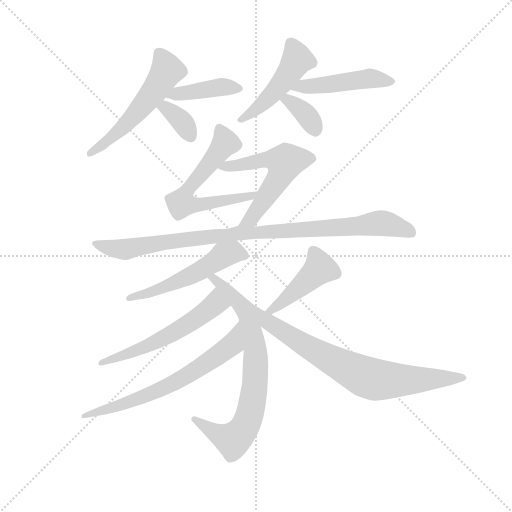
t = 0.00 s
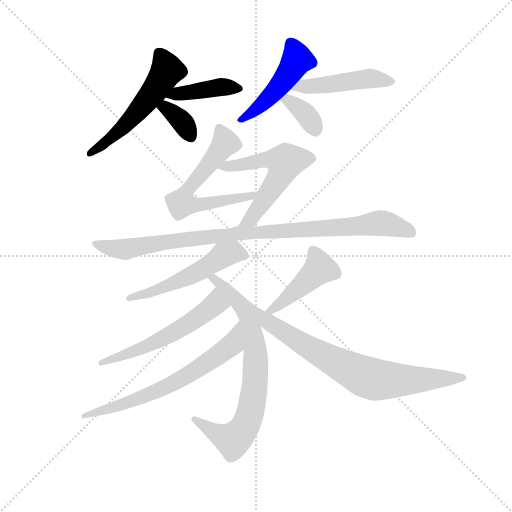
t = 2.12 s
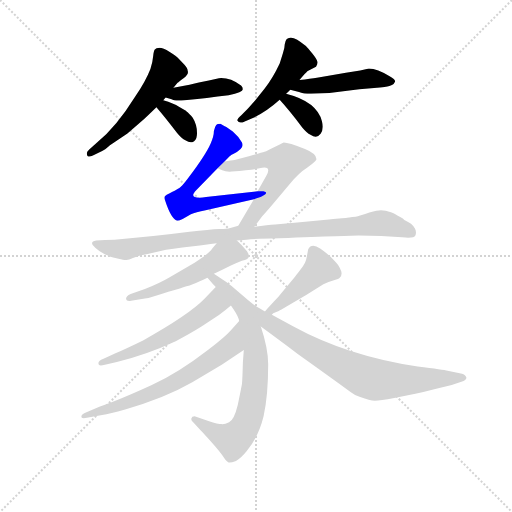
t = 4.23 s
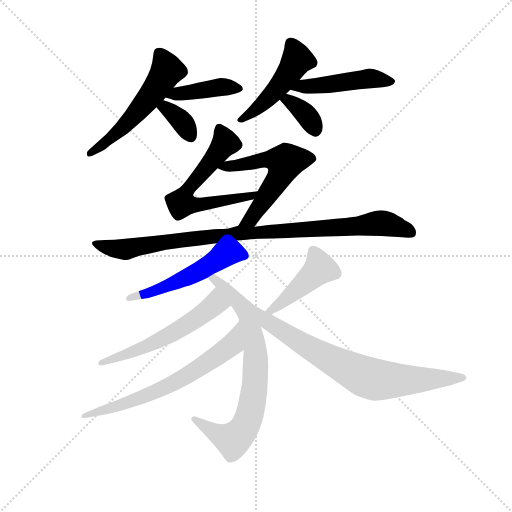
t = 6.35 s
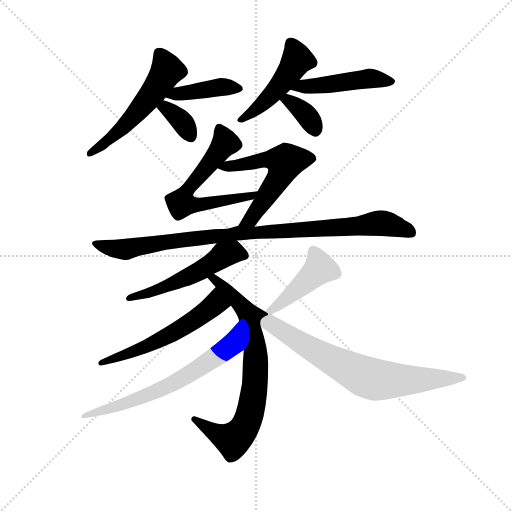
t = 8.47 s
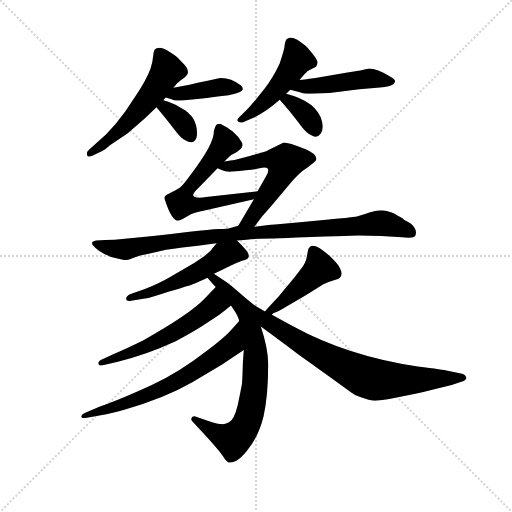
t = 10.59 s

The animated SVG that drew these frames (rendered in a browser with its animation timeline set to each time). Animation: 15 CSS @keyframes rules; one cycle of 10.59 s.

<svg version="1.1" viewBox="0 0 1024 1024" xmlns="http://www.w3.org/2000/svg">
  <g stroke="lightgray" stroke-dasharray="1,1" stroke-width="1" transform="scale(4, 4)">
    <line x1="0" y1="0" x2="256" y2="256"></line>
    <line x1="256" y1="0" x2="0" y2="256"></line>
    <line x1="128" y1="0" x2="128" y2="256"></line>
    <line x1="0" y1="128" x2="256" y2="128"></line>
  </g>
  <g transform="scale(0.92, -0.92) translate(60, -850)">
    <style type="text/css">
      
        @keyframes keyframes0 {
          from {
            stroke: blue;
            stroke-dashoffset: 542;
            stroke-width: 128;
          }
          64% {
            animation-timing-function: step-end;
            stroke: blue;
            stroke-dashoffset: 0;
            stroke-width: 128;
          }
          to {
            stroke: black;
            stroke-width: 1024;
          }
        }
        #make-me-a-hanzi-animation-0 {
          animation: keyframes0 0.6910807291666666s both;
          animation-delay: 0s;
          animation-timing-function: linear;
        }
      
        @keyframes keyframes1 {
          from {
            stroke: blue;
            stroke-dashoffset: 411;
            stroke-width: 128;
          }
          57% {
            animation-timing-function: step-end;
            stroke: blue;
            stroke-dashoffset: 0;
            stroke-width: 128;
          }
          to {
            stroke: black;
            stroke-width: 1024;
          }
        }
        #make-me-a-hanzi-animation-1 {
          animation: keyframes1 0.58447265625s both;
          animation-delay: 0.6910807291666666s;
          animation-timing-function: linear;
        }
      
        @keyframes keyframes2 {
          from {
            stroke: blue;
            stroke-dashoffset: 351;
            stroke-width: 128;
          }
          53% {
            animation-timing-function: step-end;
            stroke: blue;
            stroke-dashoffset: 0;
            stroke-width: 128;
          }
          to {
            stroke: black;
            stroke-width: 1024;
          }
        }
        #make-me-a-hanzi-animation-2 {
          animation: keyframes2 0.53564453125s both;
          animation-delay: 1.2755533854166665s;
          animation-timing-function: linear;
        }
      
        @keyframes keyframes3 {
          from {
            stroke: blue;
            stroke-dashoffset: 473;
            stroke-width: 128;
          }
          61% {
            animation-timing-function: step-end;
            stroke: blue;
            stroke-dashoffset: 0;
            stroke-width: 128;
          }
          to {
            stroke: black;
            stroke-width: 1024;
          }
        }
        #make-me-a-hanzi-animation-3 {
          animation: keyframes3 0.6349283854166666s both;
          animation-delay: 1.8111979166666665s;
          animation-timing-function: linear;
        }
      
        @keyframes keyframes4 {
          from {
            stroke: blue;
            stroke-dashoffset: 473;
            stroke-width: 128;
          }
          61% {
            animation-timing-function: step-end;
            stroke: blue;
            stroke-dashoffset: 0;
            stroke-width: 128;
          }
          to {
            stroke: black;
            stroke-width: 1024;
          }
        }
        #make-me-a-hanzi-animation-4 {
          animation: keyframes4 0.6349283854166666s both;
          animation-delay: 2.446126302083333s;
          animation-timing-function: linear;
        }
      
        @keyframes keyframes5 {
          from {
            stroke: blue;
            stroke-dashoffset: 356;
            stroke-width: 128;
          }
          54% {
            animation-timing-function: step-end;
            stroke: blue;
            stroke-dashoffset: 0;
            stroke-width: 128;
          }
          to {
            stroke: black;
            stroke-width: 1024;
          }
        }
        #make-me-a-hanzi-animation-5 {
          animation: keyframes5 0.5397135416666666s both;
          animation-delay: 3.0810546874999996s;
          animation-timing-function: linear;
        }
      
        @keyframes keyframes6 {
          from {
            stroke: blue;
            stroke-dashoffset: 612;
            stroke-width: 128;
          }
          67% {
            animation-timing-function: step-end;
            stroke: blue;
            stroke-dashoffset: 0;
            stroke-width: 128;
          }
          to {
            stroke: black;
            stroke-width: 1024;
          }
        }
        #make-me-a-hanzi-animation-6 {
          animation: keyframes6 0.748046875s both;
          animation-delay: 3.620768229166666s;
          animation-timing-function: linear;
        }
      
        @keyframes keyframes7 {
          from {
            stroke: blue;
            stroke-dashoffset: 566;
            stroke-width: 128;
          }
          65% {
            animation-timing-function: step-end;
            stroke: blue;
            stroke-dashoffset: 0;
            stroke-width: 128;
          }
          to {
            stroke: black;
            stroke-width: 1024;
          }
        }
        #make-me-a-hanzi-animation-7 {
          animation: keyframes7 0.7106119791666666s both;
          animation-delay: 4.368815104166666s;
          animation-timing-function: linear;
        }
      
        @keyframes keyframes8 {
          from {
            stroke: blue;
            stroke-dashoffset: 946;
            stroke-width: 128;
          }
          75% {
            animation-timing-function: step-end;
            stroke: blue;
            stroke-dashoffset: 0;
            stroke-width: 128;
          }
          to {
            stroke: black;
            stroke-width: 1024;
          }
        }
        #make-me-a-hanzi-animation-8 {
          animation: keyframes8 1.0198567708333333s both;
          animation-delay: 5.079427083333333s;
          animation-timing-function: linear;
        }
      
        @keyframes keyframes9 {
          from {
            stroke: blue;
            stroke-dashoffset: 527;
            stroke-width: 128;
          }
          63% {
            animation-timing-function: step-end;
            stroke: blue;
            stroke-dashoffset: 0;
            stroke-width: 128;
          }
          to {
            stroke: black;
            stroke-width: 1024;
          }
        }
        #make-me-a-hanzi-animation-9 {
          animation: keyframes9 0.6788736979166666s both;
          animation-delay: 6.099283854166666s;
          animation-timing-function: linear;
        }
      
        @keyframes keyframes10 {
          from {
            stroke: blue;
            stroke-dashoffset: 754;
            stroke-width: 128;
          }
          71% {
            animation-timing-function: step-end;
            stroke: blue;
            stroke-dashoffset: 0;
            stroke-width: 128;
          }
          to {
            stroke: black;
            stroke-width: 1024;
          }
        }
        #make-me-a-hanzi-animation-10 {
          animation: keyframes10 0.8636067708333334s both;
          animation-delay: 6.778157552083333s;
          animation-timing-function: linear;
        }
      
        @keyframes keyframes11 {
          from {
            stroke: blue;
            stroke-dashoffset: 562;
            stroke-width: 128;
          }
          65% {
            animation-timing-function: step-end;
            stroke: blue;
            stroke-dashoffset: 0;
            stroke-width: 128;
          }
          to {
            stroke: black;
            stroke-width: 1024;
          }
        }
        #make-me-a-hanzi-animation-11 {
          animation: keyframes11 0.7073567708333334s both;
          animation-delay: 7.641764322916666s;
          animation-timing-function: linear;
        }
      
        @keyframes keyframes12 {
          from {
            stroke: blue;
            stroke-dashoffset: 660;
            stroke-width: 128;
          }
          68% {
            animation-timing-function: step-end;
            stroke: blue;
            stroke-dashoffset: 0;
            stroke-width: 128;
          }
          to {
            stroke: black;
            stroke-width: 1024;
          }
        }
        #make-me-a-hanzi-animation-12 {
          animation: keyframes12 0.787109375s both;
          animation-delay: 8.34912109375s;
          animation-timing-function: linear;
        }
      
        @keyframes keyframes13 {
          from {
            stroke: blue;
            stroke-dashoffset: 440;
            stroke-width: 128;
          }
          59% {
            animation-timing-function: step-end;
            stroke: blue;
            stroke-dashoffset: 0;
            stroke-width: 128;
          }
          to {
            stroke: black;
            stroke-width: 1024;
          }
        }
        #make-me-a-hanzi-animation-13 {
          animation: keyframes13 0.6080729166666666s both;
          animation-delay: 9.13623046875s;
          animation-timing-function: linear;
        }
      
        @keyframes keyframes14 {
          from {
            stroke: blue;
            stroke-dashoffset: 727;
            stroke-width: 128;
          }
          70% {
            animation-timing-function: step-end;
            stroke: blue;
            stroke-dashoffset: 0;
            stroke-width: 128;
          }
          to {
            stroke: black;
            stroke-width: 1024;
          }
        }
        #make-me-a-hanzi-animation-14 {
          animation: keyframes14 0.8416341145833334s both;
          animation-delay: 9.744303385416666s;
          animation-timing-function: linear;
        }
      
    </style>
    
      <path d="M 317 659 L 326 670 Q 327 671 339 680 Q 351 689 348 696 Q 348 701 341 709 L 328 723 Q 324 728 309 737 Q 294 746 287 746 Q 279 746 276.5 742.5 Q 274 739 273 728 Q 272 715 267 700 Q 257 674 234 640 Q 193 574 151 540 L 134 525 Q 128 520 129 516 Q 129 506 142 512 L 162 522 Q 167 523 179 534 L 217 560 L 254 592 Q 272 609 280 617 L 295 632 Q 297 635 300 638 L 317 659 Z" fill="lightgray"></path>
    
      <path d="M 300 638 L 313 634 Q 319 630 341 632 L 369 635 Q 388 636 413 640 L 437 643 Q 468 649 468 656 Q 468 660 464 664 Q 440 682 416 680 L 394 675 L 375 671 Q 372 670 352 666 L 317 659 C 288 653 271 647 300 638 Z" fill="lightgray"></path>
    
      <path d="M 280 617 Q 299 595 325 561 Q 335 549 343 545 Q 352 539 358 541 Q 367 544 368 556 Q 369 567 366 578 Q 363 588 359 594 Q 357 597 349 605 Q 347 607 346 607 Q 344 609 346 608 L 329 618 Q 318 625 295 632 C 266 641 260 640 280 617 Z" fill="lightgray"></path>
    
      <path d="M 559 754 Q 559 746 555 734 L 548 712 Q 533 680 515 657 L 495 632 Q 481 616 477 612 L 464 599 Q 455 591 456 588 Q 460 580 472 586 L 491 594 Q 519 607 548 633 L 562 646 Q 567 651 571 655 L 591 676 L 597 683 Q 609 696 610 696 L 627 705 Q 631 711 630 716 Q 629 721 619 733.5 Q 609 746 605 750 Q 581 770 571 768 Q 561 768 559 754 Z" fill="lightgray"></path>
    
      <path d="M 571 655 L 590 650 Q 599 646 616 646 L 656 648 L 721 656 L 766 660 Q 778 661 782 662 Q 786 662 792 665 Q 797 668 799 673 Q 799 677 787 684 Q 760 701 742 701 L 723 697 L 692 692 L 629 681 Q 616 679 591 676 C 561 672 542 663 571 655 Z" fill="lightgray"></path>
    
      <path d="M 548 633 Q 569 610 597 573 Q 607 561 615 557 Q 629 548 637 559 Q 644 569 640 586 Q 629 629 562 646 C 533 654 528 655 548 633 Z" fill="lightgray"></path>
    
      <path d="M 500 434 L 388 422 Q 380 421 374 420 Q 350 420 367 437 L 413 484 L 428 499 L 436 507 Q 438 511 448 516 Q 457 520 463 526 Q 469 531 466 540 Q 459 553 446 564 L 432 574 Q 422 579 419 581 Q 412 581 410 578 Q 407 574 405 565 Q 405 554 398 538 Q 387 513 350 464 Q 342 453 336 447 Q 330 441 326 439 Q 322 436 309 430 Q 301 427 299 424 Q 296 421 299 414 Q 312 374 325 370 Q 328 370 337 374 L 355 384 Q 365 389 387 393 L 492 417 C 521 424 530 437 500 434 Z" fill="lightgray"></path>
    
      <path d="M 413 484 L 423 480 Q 431 476 444 477 Q 487 480 504 484 Q 532 491 519 468 L 500 434 L 492 417 L 458 359 C 443 333 475 333 493 357 L 510 380 Q 514 384 532 405 L 569 449 Q 591 475 606 484 L 619 494 Q 627 500 628 504 Q 628 516 603 526 Q 567 540 557 540 Q 553 538 538 531 Q 521 522 515 520 Q 509 518 483 511 L 450 502 Q 443 501 428 499 C 398 495 389 494 413 484 Z" fill="lightgray"></path>
    
      <path d="M 455 327 L 476 329 Q 495 331 547 332 Q 704 338 719 338 Q 745 338 769 337 L 814 334 Q 840 331 843 338 Q 846 346 842 353 Q 838 360 833.5 363.5 Q 829 367 819 372 Q 817 374 810 378 Q 803 382 799.5 384 Q 796 386 790 388.5 Q 784 391 778.5 392 Q 773 393 768 393 Q 761 393 743 388 Q 735 385 728.5 383 Q 722 381 718 380 Q 714 379 706 378 Q 698 377 694.5 376.5 Q 691 376 677 375 Q 663 374 655 373 L 592 367 L 538 362 Q 523 361 493 357 L 458 359 L 439 354 Q 436 353 417 352 Q 396 351 352 346 Q 267 335 189 329 Q 168 329 149 327 Q 136 325 142 317 Q 153 303 180 292 Q 183 291 197.5 287.5 Q 212 284 215 285 Q 220 285 229 289 L 243 294 Q 248 296 261 298 L 301 307 Q 314 309 355.5 314 Q 397 319 411 321 L 455 327 Z" fill="lightgray"></path>
    
      <path d="M 405 255 Q 424 264 442 273 Q 456 279 466 283 Q 481 286 481 293 Q 481 298 477 304 Q 465 318 455 327 C 433 348 430 344 411 321 L 401 309 Q 396 300 363 279 L 308 247 Q 286 234 255 222 L 224 211 Q 214 207 214 200 Q 215 194 225 196 L 255 201 Q 267 203 306 216 Q 317 219 331 223 Q 344 227 348 228 Q 351 229 359 232 Q 366 235 373 238 Q 379 240 391 246 L 405 255 Z" fill="lightgray"></path>
    
      <path d="M 516 173 L 506 179 Q 498 182 479 198 L 451 222 Q 443 229 432 237 L 405 255 C 380 272 371 268 391 246 L 400 236 Q 401 235 409 226 L 442 186 L 448 177 Q 458 162 460 152 L 470 89 L 468 62 Q 467 25 466 15 Q 464 4 457 -30 Q 449 -63 438 -68 Q 428 -73 421 -72 Q 415 -72 393 -65 L 363 -55 Q 357 -55 356 -60 Q 355 -64 360 -68 L 373 -82 Q 374 -83 398 -109 Q 421 -135 424 -141 Q 431 -152 436 -155 Q 440 -157 453 -152 Q 464 -146 476 -131 Q 502 -100 513 -55 Q 523 -10 523 58 Q 523 92 507 140 C 498 169 539 160 516 173 Z" fill="lightgray"></path>
    
      <path d="M 409 226 L 384 200 Q 351 166 251 110 Q 216 93 191 82 L 165 70 Q 153 66 154 59 Q 154 53 168 57 L 194 63 Q 257 78 322 108 Q 354 125 378 140 L 416 165 Q 429 175 442 186 C 465 205 430 248 409 226 Z" fill="lightgray"></path>
    
      <path d="M 460 152 L 442 132 Q 430 118 392 89 Q 326 38 270 13 Q 196 -21 156 -34 L 128 -46 Q 117 -50 117 -55 Q 116 -61 129 -58 L 162 -52 Q 179 -49 212 -40 Q 297 -16 358 19 L 422 57 L 470 89 C 495 106 480 174 460 152 Z" fill="lightgray"></path>
    
      <path d="M 531 166 L 534 169 L 546 174 Q 550 176 562 183 Q 606 208 643 232 Q 654 238 666 241 Q 677 244 679 247 Q 684 251 682 260 Q 679 268 675 274 Q 671 279 667 283 Q 655 297 636 310 Q 617 322 610 308 L 607 292 Q 606 286 603 279 Q 599 272 597 269 Q 594 265 588 257 Q 581 248 580 247 L 556 218 Q 546 205 534 193 L 521 179 L 516 173 C 497 150 507 148 531 166 Z" fill="lightgray"></path>
    
      <path d="M 507 140 Q 537 118 588 80 Q 654 33 702 -2 Q 709 -8 723 -13 Q 744 -21 755 -21 Q 766 -21 797 -15 L 843 -6 Q 861 -2 884 4 L 922 13 L 943 20 Q 954 24 954 29 Q 952 36 942 38 L 913 44 Q 905 46 848 53 Q 695 76 578 140 L 531 166 C 505 181 468 168 507 140 Z" fill="lightgray"></path>
    
    
      <clipPath id="make-me-a-hanzi-clip-0">
        <path d="M 317 659 L 326 670 Q 327 671 339 680 Q 351 689 348 696 Q 348 701 341 709 L 328 723 Q 324 728 309 737 Q 294 746 287 746 Q 279 746 276.5 742.5 Q 274 739 273 728 Q 272 715 267 700 Q 257 674 234 640 Q 193 574 151 540 L 134 525 Q 128 520 129 516 Q 129 506 142 512 L 162 522 Q 167 523 179 534 L 217 560 L 254 592 Q 272 609 280 617 L 295 632 Q 297 635 300 638 L 317 659 Z"></path>
      </clipPath>
      <path clip-path="url(#make-me-a-hanzi-clip-0)" d="M 286 733 L 303 697 L 282 661 L 211 576 L 137 518" fill="none" id="make-me-a-hanzi-animation-0" stroke-dasharray="414 828" stroke-linecap="round"></path>
    
      <clipPath id="make-me-a-hanzi-clip-1">
        <path d="M 300 638 L 313 634 Q 319 630 341 632 L 369 635 Q 388 636 413 640 L 437 643 Q 468 649 468 656 Q 468 660 464 664 Q 440 682 416 680 L 394 675 L 375 671 Q 372 670 352 666 L 317 659 C 288 653 271 647 300 638 Z"></path>
      </clipPath>
      <path clip-path="url(#make-me-a-hanzi-clip-1)" d="M 308 640 L 422 661 L 461 658" fill="none" id="make-me-a-hanzi-animation-1" stroke-dasharray="283 566" stroke-linecap="round"></path>
    
      <clipPath id="make-me-a-hanzi-clip-2">
        <path d="M 280 617 Q 299 595 325 561 Q 335 549 343 545 Q 352 539 358 541 Q 367 544 368 556 Q 369 567 366 578 Q 363 588 359 594 Q 357 597 349 605 Q 347 607 346 607 Q 344 609 346 608 L 329 618 Q 318 625 295 632 C 266 641 260 640 280 617 Z"></path>
      </clipPath>
      <path clip-path="url(#make-me-a-hanzi-clip-2)" d="M 288 616 L 300 616 L 323 598 L 354 554" fill="none" id="make-me-a-hanzi-animation-2" stroke-dasharray="223 446" stroke-linecap="round"></path>
    
      <clipPath id="make-me-a-hanzi-clip-3">
        <path d="M 559 754 Q 559 746 555 734 L 548 712 Q 533 680 515 657 L 495 632 Q 481 616 477 612 L 464 599 Q 455 591 456 588 Q 460 580 472 586 L 491 594 Q 519 607 548 633 L 562 646 Q 567 651 571 655 L 591 676 L 597 683 Q 609 696 610 696 L 627 705 Q 631 711 630 716 Q 629 721 619 733.5 Q 609 746 605 750 Q 581 770 571 768 Q 561 768 559 754 Z"></path>
      </clipPath>
      <path clip-path="url(#make-me-a-hanzi-clip-3)" d="M 572 755 L 585 726 L 573 698 L 520 633 L 463 591" fill="none" id="make-me-a-hanzi-animation-3" stroke-dasharray="345 690" stroke-linecap="round"></path>
    
      <clipPath id="make-me-a-hanzi-clip-4">
        <path d="M 571 655 L 590 650 Q 599 646 616 646 L 656 648 L 721 656 L 766 660 Q 778 661 782 662 Q 786 662 792 665 Q 797 668 799 673 Q 799 677 787 684 Q 760 701 742 701 L 723 697 L 692 692 L 629 681 Q 616 679 591 676 C 561 672 542 663 571 655 Z"></path>
      </clipPath>
      <path clip-path="url(#make-me-a-hanzi-clip-4)" d="M 577 659 L 742 679 L 792 672" fill="none" id="make-me-a-hanzi-animation-4" stroke-dasharray="345 690" stroke-linecap="round"></path>
    
      <clipPath id="make-me-a-hanzi-clip-5">
        <path d="M 548 633 Q 569 610 597 573 Q 607 561 615 557 Q 629 548 637 559 Q 644 569 640 586 Q 629 629 562 646 C 533 654 528 655 548 633 Z"></path>
      </clipPath>
      <path clip-path="url(#make-me-a-hanzi-clip-5)" d="M 556 631 L 568 633 L 593 613 L 625 567" fill="none" id="make-me-a-hanzi-animation-5" stroke-dasharray="228 456" stroke-linecap="round"></path>
    
      <clipPath id="make-me-a-hanzi-clip-6">
        <path d="M 500 434 L 388 422 Q 380 421 374 420 Q 350 420 367 437 L 413 484 L 428 499 L 436 507 Q 438 511 448 516 Q 457 520 463 526 Q 469 531 466 540 Q 459 553 446 564 L 432 574 Q 422 579 419 581 Q 412 581 410 578 Q 407 574 405 565 Q 405 554 398 538 Q 387 513 350 464 Q 342 453 336 447 Q 330 441 326 439 Q 322 436 309 430 Q 301 427 299 424 Q 296 421 299 414 Q 312 374 325 370 Q 328 370 337 374 L 355 384 Q 365 389 387 393 L 492 417 C 521 424 530 437 500 434 Z"></path>
      </clipPath>
      <path clip-path="url(#make-me-a-hanzi-clip-6)" d="M 419 567 L 430 539 L 342 429 L 336 407 L 392 407 L 483 422 L 493 432" fill="none" id="make-me-a-hanzi-animation-6" stroke-dasharray="484 968" stroke-linecap="round"></path>
    
      <clipPath id="make-me-a-hanzi-clip-7">
        <path d="M 413 484 L 423 480 Q 431 476 444 477 Q 487 480 504 484 Q 532 491 519 468 L 500 434 L 492 417 L 458 359 C 443 333 475 333 493 357 L 510 380 Q 514 384 532 405 L 569 449 Q 591 475 606 484 L 619 494 Q 627 500 628 504 Q 628 516 603 526 Q 567 540 557 540 Q 553 538 538 531 Q 521 522 515 520 Q 509 518 483 511 L 450 502 Q 443 501 428 499 C 398 495 389 494 413 484 Z"></path>
      </clipPath>
      <path clip-path="url(#make-me-a-hanzi-clip-7)" d="M 419 485 L 527 503 L 559 497 L 545 460 L 486 374 L 464 363" fill="none" id="make-me-a-hanzi-animation-7" stroke-dasharray="438 876" stroke-linecap="round"></path>
    
      <clipPath id="make-me-a-hanzi-clip-8">
        <path d="M 455 327 L 476 329 Q 495 331 547 332 Q 704 338 719 338 Q 745 338 769 337 L 814 334 Q 840 331 843 338 Q 846 346 842 353 Q 838 360 833.5 363.5 Q 829 367 819 372 Q 817 374 810 378 Q 803 382 799.5 384 Q 796 386 790 388.5 Q 784 391 778.5 392 Q 773 393 768 393 Q 761 393 743 388 Q 735 385 728.5 383 Q 722 381 718 380 Q 714 379 706 378 Q 698 377 694.5 376.5 Q 691 376 677 375 Q 663 374 655 373 L 592 367 L 538 362 Q 523 361 493 357 L 458 359 L 439 354 Q 436 353 417 352 Q 396 351 352 346 Q 267 335 189 329 Q 168 329 149 327 Q 136 325 142 317 Q 153 303 180 292 Q 183 291 197.5 287.5 Q 212 284 215 285 Q 220 285 229 289 L 243 294 Q 248 296 261 298 L 301 307 Q 314 309 355.5 314 Q 397 319 411 321 L 455 327 Z"></path>
      </clipPath>
      <path clip-path="url(#make-me-a-hanzi-clip-8)" d="M 152 318 L 213 308 L 463 344 L 560 346 L 757 365 L 784 363 L 834 345" fill="none" id="make-me-a-hanzi-animation-8" stroke-dasharray="818 1636" stroke-linecap="round"></path>
    
      <clipPath id="make-me-a-hanzi-clip-9">
        <path d="M 405 255 Q 424 264 442 273 Q 456 279 466 283 Q 481 286 481 293 Q 481 298 477 304 Q 465 318 455 327 C 433 348 430 344 411 321 L 401 309 Q 396 300 363 279 L 308 247 Q 286 234 255 222 L 224 211 Q 214 207 214 200 Q 215 194 225 196 L 255 201 Q 267 203 306 216 Q 317 219 331 223 Q 344 227 348 228 Q 351 229 359 232 Q 366 235 373 238 Q 379 240 391 246 L 405 255 Z"></path>
      </clipPath>
      <path clip-path="url(#make-me-a-hanzi-clip-9)" d="M 470 295 L 436 299 L 347 247 L 278 218 L 221 203" fill="none" id="make-me-a-hanzi-animation-9" stroke-dasharray="399 798" stroke-linecap="round"></path>
    
      <clipPath id="make-me-a-hanzi-clip-10">
        <path d="M 516 173 L 506 179 Q 498 182 479 198 L 451 222 Q 443 229 432 237 L 405 255 C 380 272 371 268 391 246 L 400 236 Q 401 235 409 226 L 442 186 L 448 177 Q 458 162 460 152 L 470 89 L 468 62 Q 467 25 466 15 Q 464 4 457 -30 Q 449 -63 438 -68 Q 428 -73 421 -72 Q 415 -72 393 -65 L 363 -55 Q 357 -55 356 -60 Q 355 -64 360 -68 L 373 -82 Q 374 -83 398 -109 Q 421 -135 424 -141 Q 431 -152 436 -155 Q 440 -157 453 -152 Q 464 -146 476 -131 Q 502 -100 513 -55 Q 523 -10 523 58 Q 523 92 507 140 C 498 169 539 160 516 173 Z"></path>
      </clipPath>
      <path clip-path="url(#make-me-a-hanzi-clip-10)" d="M 398 243 L 405 244 L 430 223 L 485 160 L 496 73 L 493 5 L 482 -55 L 472 -78 L 451 -103 L 423 -100 L 362 -62" fill="none" id="make-me-a-hanzi-animation-10" stroke-dasharray="626 1252" stroke-linecap="round"></path>
    
      <clipPath id="make-me-a-hanzi-clip-11">
        <path d="M 409 226 L 384 200 Q 351 166 251 110 Q 216 93 191 82 L 165 70 Q 153 66 154 59 Q 154 53 168 57 L 194 63 Q 257 78 322 108 Q 354 125 378 140 L 416 165 Q 429 175 442 186 C 465 205 430 248 409 226 Z"></path>
      </clipPath>
      <path clip-path="url(#make-me-a-hanzi-clip-11)" d="M 409 218 L 405 187 L 342 141 L 280 107 L 162 62" fill="none" id="make-me-a-hanzi-animation-11" stroke-dasharray="434 868" stroke-linecap="round"></path>
    
      <clipPath id="make-me-a-hanzi-clip-12">
        <path d="M 460 152 L 442 132 Q 430 118 392 89 Q 326 38 270 13 Q 196 -21 156 -34 L 128 -46 Q 117 -50 117 -55 Q 116 -61 129 -58 L 162 -52 Q 179 -49 212 -40 Q 297 -16 358 19 L 422 57 L 470 89 C 495 106 480 174 460 152 Z"></path>
      </clipPath>
      <path clip-path="url(#make-me-a-hanzi-clip-12)" d="M 459 144 L 444 100 L 343 31 L 263 -8 L 124 -52" fill="none" id="make-me-a-hanzi-animation-12" stroke-dasharray="532 1064" stroke-linecap="round"></path>
    
      <clipPath id="make-me-a-hanzi-clip-13">
        <path d="M 531 166 L 534 169 L 546 174 Q 550 176 562 183 Q 606 208 643 232 Q 654 238 666 241 Q 677 244 679 247 Q 684 251 682 260 Q 679 268 675 274 Q 671 279 667 283 Q 655 297 636 310 Q 617 322 610 308 L 607 292 Q 606 286 603 279 Q 599 272 597 269 Q 594 265 588 257 Q 581 248 580 247 L 556 218 Q 546 205 534 193 L 521 179 L 516 173 C 497 150 507 148 531 166 Z"></path>
      </clipPath>
      <path clip-path="url(#make-me-a-hanzi-clip-13)" d="M 623 302 L 634 265 L 562 199 L 521 174" fill="none" id="make-me-a-hanzi-animation-13" stroke-dasharray="312 624" stroke-linecap="round"></path>
    
      <clipPath id="make-me-a-hanzi-clip-14">
        <path d="M 507 140 Q 537 118 588 80 Q 654 33 702 -2 Q 709 -8 723 -13 Q 744 -21 755 -21 Q 766 -21 797 -15 L 843 -6 Q 861 -2 884 4 L 922 13 L 943 20 Q 954 24 954 29 Q 952 36 942 38 L 913 44 Q 905 46 848 53 Q 695 76 578 140 L 531 166 C 505 181 468 168 507 140 Z"></path>
      </clipPath>
      <path clip-path="url(#make-me-a-hanzi-clip-14)" d="M 518 167 L 528 147 L 580 113 L 709 42 L 752 25 L 945 29" fill="none" id="make-me-a-hanzi-animation-14" stroke-dasharray="599 1198" stroke-linecap="round"></path>
    
  </g>
</svg>
